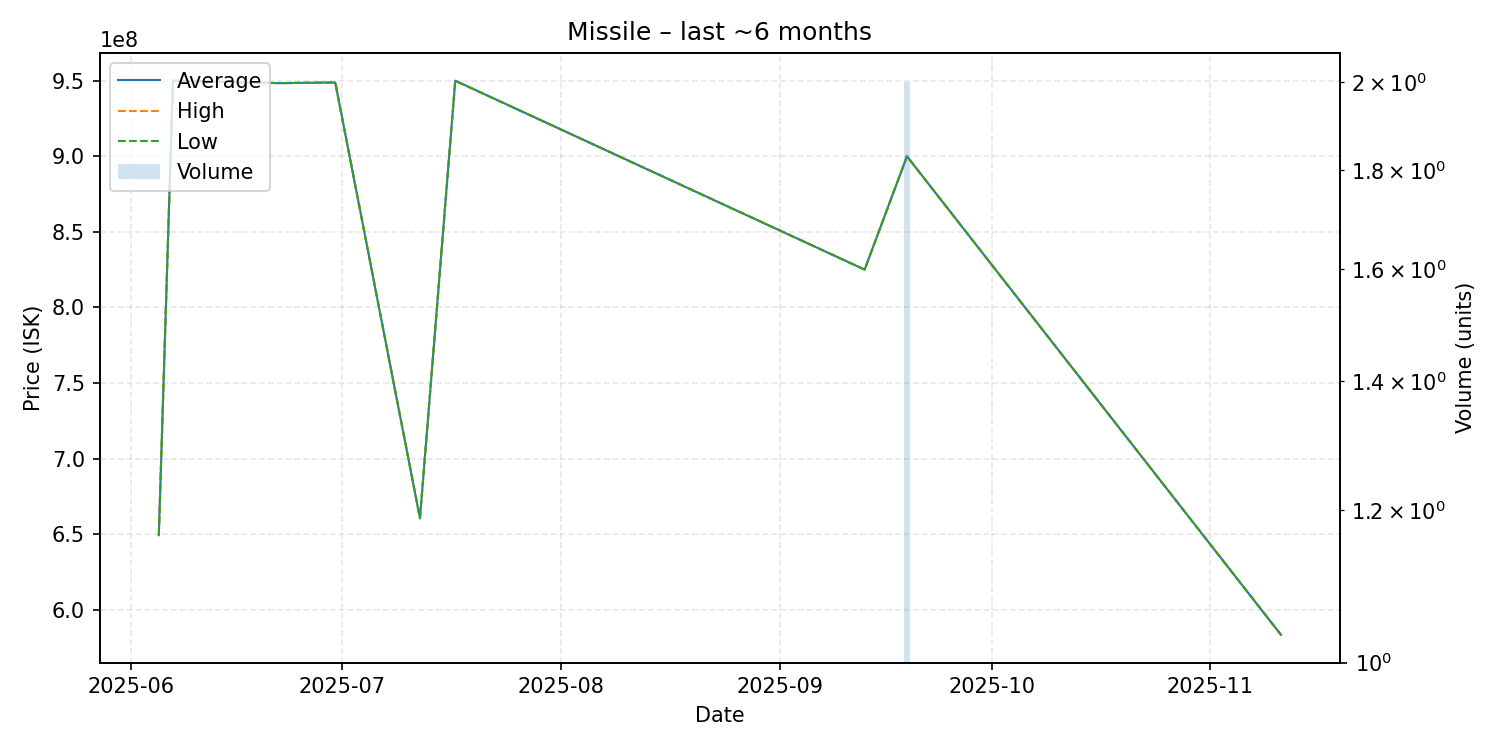

The file beside this chart, header and first rows:
date, average, highest, lowest, order_count, volume
2025-06-05, 649400000, 649400000, 649400000, 1, 1
2025-06-07, 949900000, 949900000, 949900000, 1, 1
2025-06-22, 948300000, 948300000, 948300000, 1, 1
2025-06-30, 948700000, 948700000, 948700000, 1, 1
2025-07-12, 660600000, 660600000, 660600000, 1, 1
2025-07-17, 949900000, 949900000, 949900000, 1, 1
2025-09-13, 825000000, 825000000, 825000000, 1, 1
2025-09-19, 899900000, 899900000, 899900000, 2, 2
2025-11-11, 583500000, 583500000, 583500000, 1, 1
